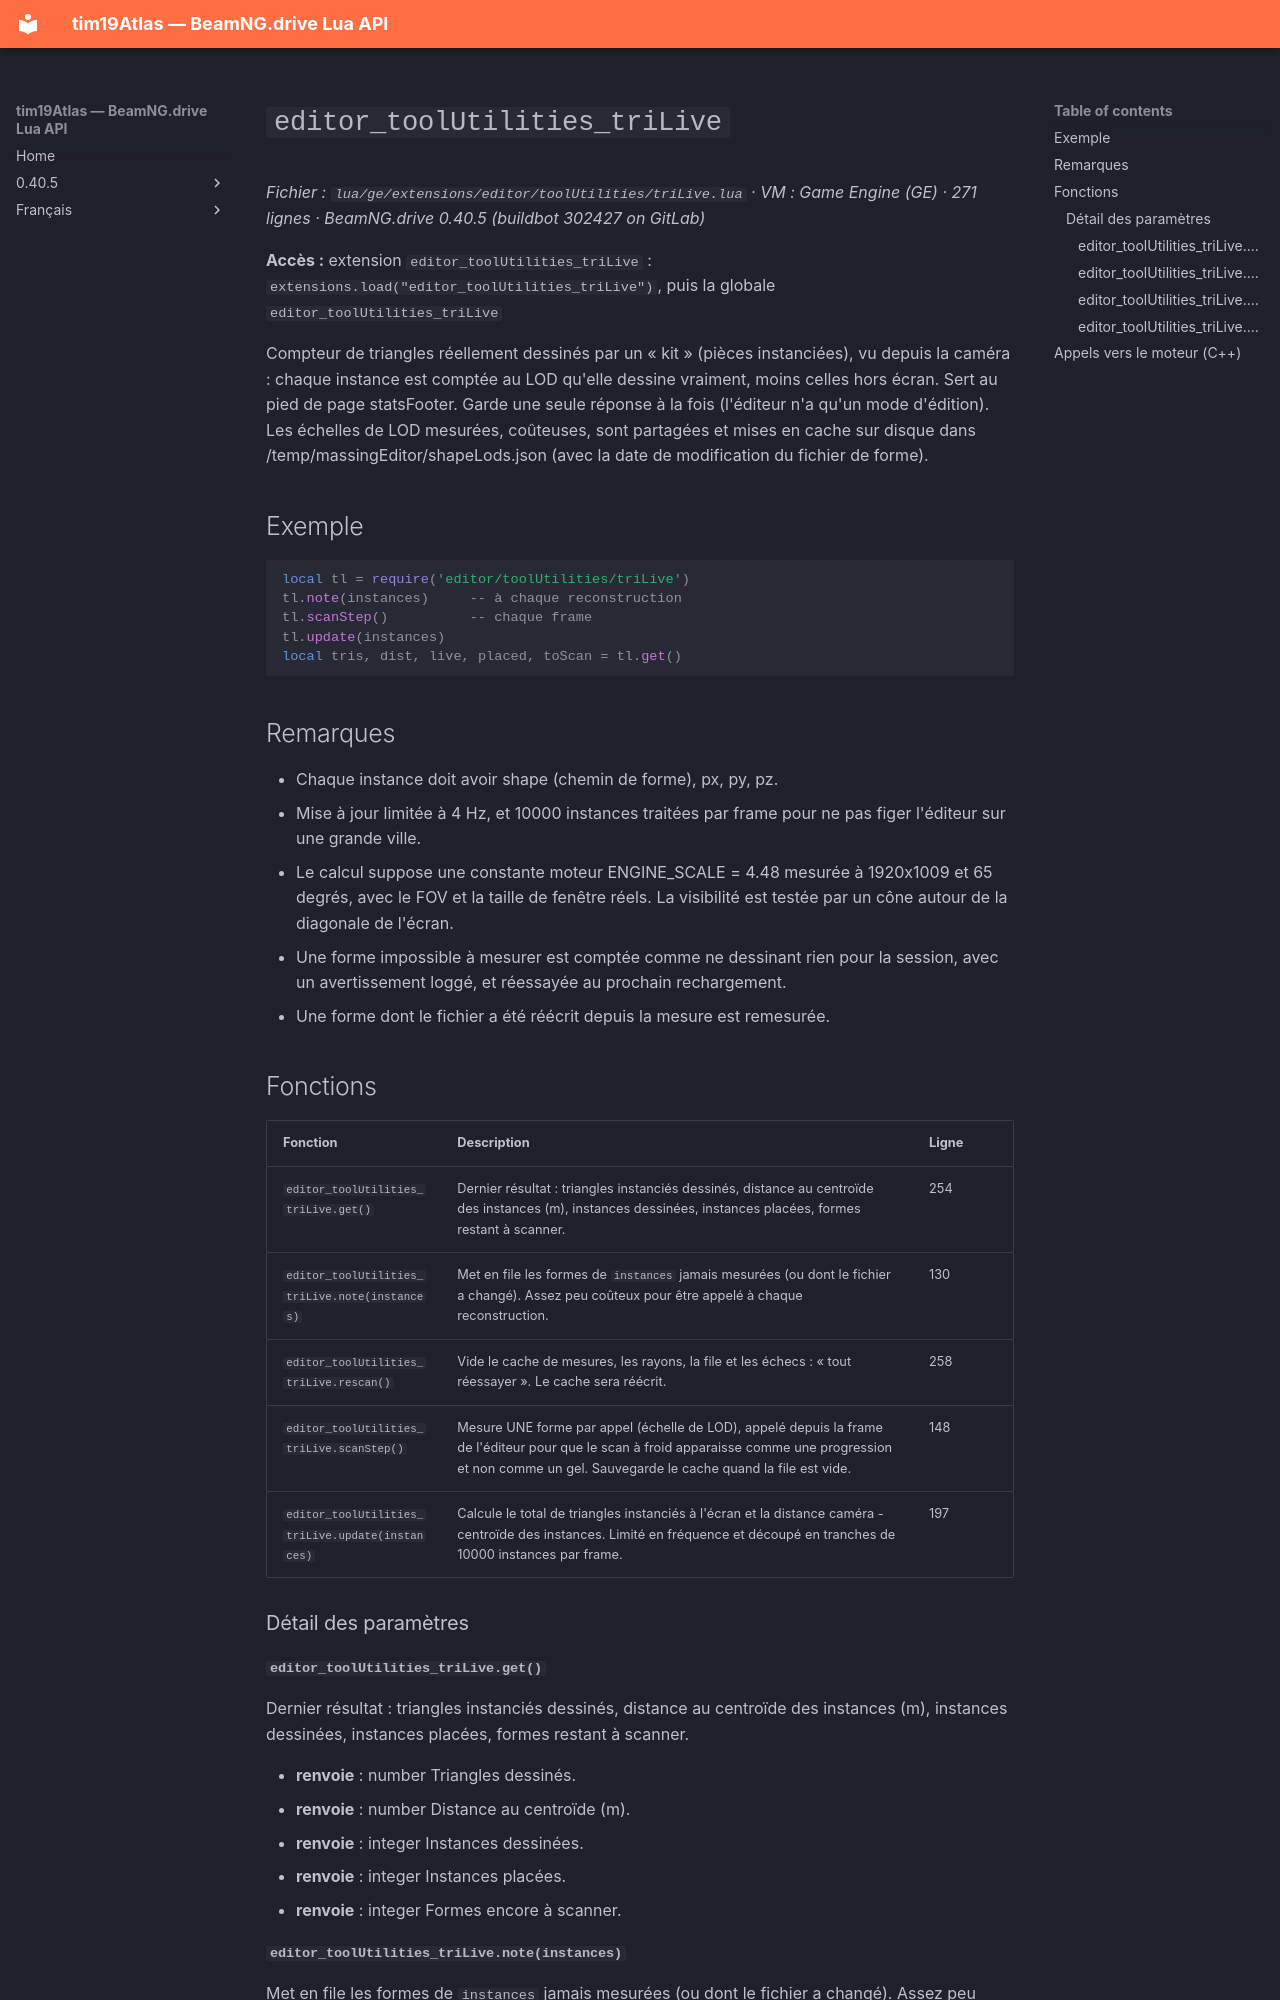

repository: Tim0219800/beamng-lua-atlas · page: fr/0.40.5/ge/extensions/editor/toolUtilities/triLive.html · generator: mkdocs

# `editor_toolUtilities_triLive`

*Fichier : `lua/ge/extensions/editor/toolUtilities/triLive.lua` · VM : Game Engine (GE) · 271 lignes · BeamNG.drive 0.40.5 (buildbot 302427 on GitLab)*

**Accès :** extension `editor_toolUtilities_triLive` : `extensions.load("editor_toolUtilities_triLive")`, puis la globale `editor_toolUtilities_triLive`

Compteur de triangles réellement dessinés par un « kit » (pièces instanciées), vu depuis la caméra : chaque instance est comptée au LOD qu'elle dessine vraiment, moins celles hors écran. Sert au pied de page statsFooter. Garde une seule réponse à la fois (l'éditeur n'a qu'un mode d'édition). Les échelles de LOD mesurées, coûteuses, sont partagées et mises en cache sur disque dans /temp/massingEditor/shapeLods.json (avec la date de modification du fichier de forme).

## Exemple

```lua
local tl = require('editor/toolUtilities/triLive')
tl.note(instances)     -- à chaque reconstruction
tl.scanStep()          -- chaque frame
tl.update(instances)
local tris, dist, live, placed, toScan = tl.get()
```

## Remarques

- Chaque instance doit avoir shape (chemin de forme), px, py, pz.
- Mise à jour limitée à 4 Hz, et 10000 instances traitées par frame pour ne pas figer l'éditeur sur une grande ville.
- Le calcul suppose une constante moteur ENGINE_SCALE = 4.48 mesurée à 1920x1009 et 65 degrés, avec le FOV et la taille de fenêtre réels. La visibilité est testée par un cône autour de la diagonale de l'écran.
- Une forme impossible à mesurer est comptée comme ne dessinant rien pour la session, avec un avertissement loggé, et réessayée au prochain rechargement.
- Une forme dont le fichier a été réécrit depuis la mesure est remesurée.

## Fonctions

| Fonction | Description | Ligne |
|---|---|---|
| `editor_toolUtilities_triLive.get()` | Dernier résultat : triangles instanciés dessinés, distance au centroïde des instances (m), instances dessinées, instances placées, formes restant à scanner. | 254 |
| `editor_toolUtilities_triLive.note(instances)` | Met en file les formes de `instances` jamais mesurées (ou dont le fichier a changé). Assez peu coûteux pour être appelé à chaque reconstruction. | 130 |
| `editor_toolUtilities_triLive.rescan()` | Vide le cache de mesures, les rayons, la file et les échecs : « tout réessayer ». Le cache sera réécrit. | 258 |
| `editor_toolUtilities_triLive.scanStep()` | Mesure UNE forme par appel (échelle de LOD), appelé depuis la frame de l'éditeur pour que le scan à froid apparaisse comme une progression et non comme un gel. Sauvegarde le cache quand la file est vide. | 148 |
| `editor_toolUtilities_triLive.update(instances)` | Calcule le total de triangles instanciés à l'écran et la distance caméra - centroïde des instances. Limité en fréquence et découpé en tranches de 10000 instances par frame. | 197 |

### Détail des paramètres
